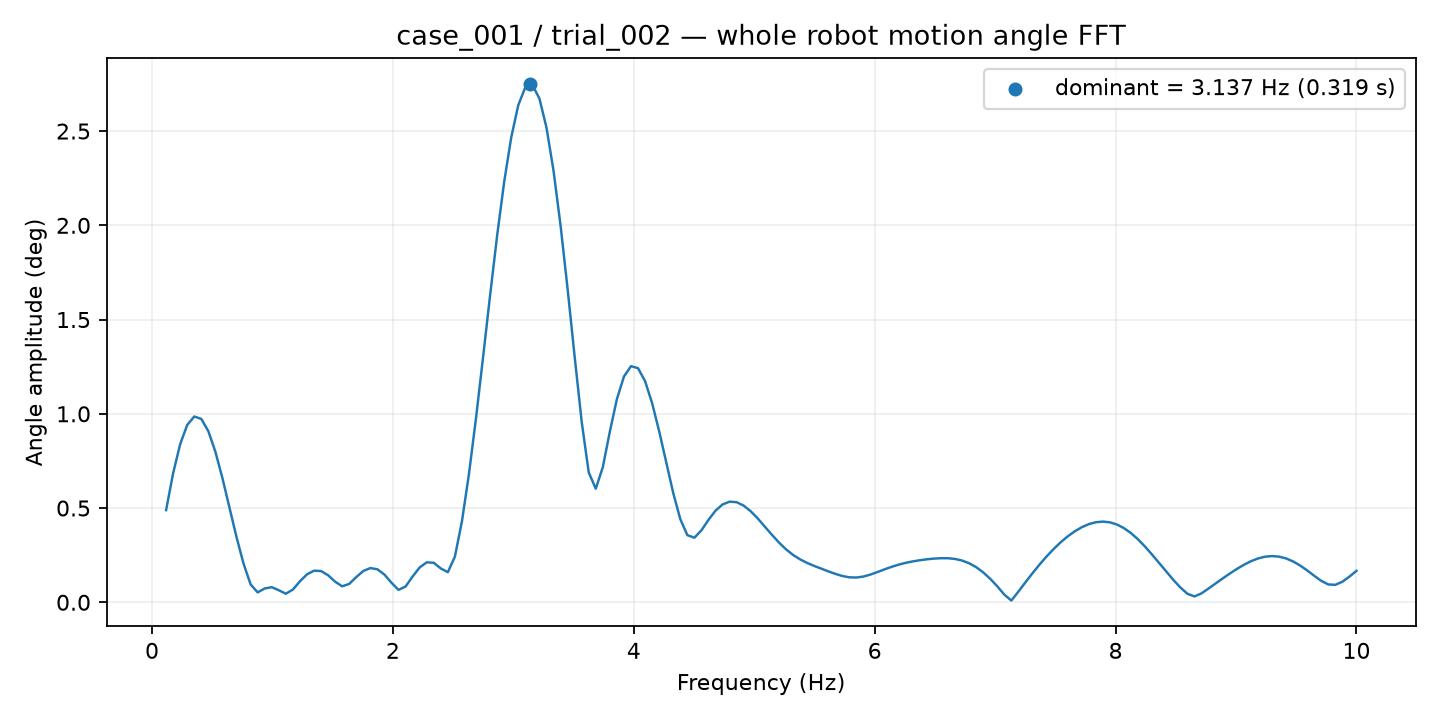

Source data for this figure (header and first rows):
frequency_hz, amplitude_deg
0.117, 0.489
0.1754, 0.6852
0.2339, 0.8392
0.2924, 0.9411
0.3509, 0.9856
0.4094, 0.9728
0.4678, 0.9074
0.5263, 0.7983
0.5848, 0.6582
0.6433, 0.502
0.7018, 0.3455
0.7602, 0.2042
0.8187, 0.09478
0.8772, 0.05247
0.9357, 0.07334
0.9941, 0.08012
1.053, 0.06381
1.111, 0.04542
1.17, 0.06769
1.228, 0.1112
1.287, 0.1482
1.345, 0.1678
1.404, 0.1657
1.462, 0.1433
1.52, 0.1093
1.579, 0.08478
1.637, 0.09761
1.696, 0.1338
1.754, 0.1662
1.813, 0.1816
1.871, 0.175
1.93, 0.1469
1.988, 0.1034
2.047, 0.06591
2.105, 0.08381
2.164, 0.1368
2.222, 0.1849
2.281, 0.212
2.339, 0.2096
2.398, 0.1795
2.456, 0.1598
2.515, 0.2422
2.573, 0.4293
2.632, 0.6817
2.69, 0.9779
2.749, 1.3
2.807, 1.629
2.865, 1.946
2.924, 2.232
2.982, 2.467
3.041, 2.637
3.099, 2.732
3.158, 2.745
3.216, 2.673
3.275, 2.519
3.333, 2.291
3.392, 2
3.45, 1.663
3.509, 1.304
3.567, 0.9584
... 110 more rows
